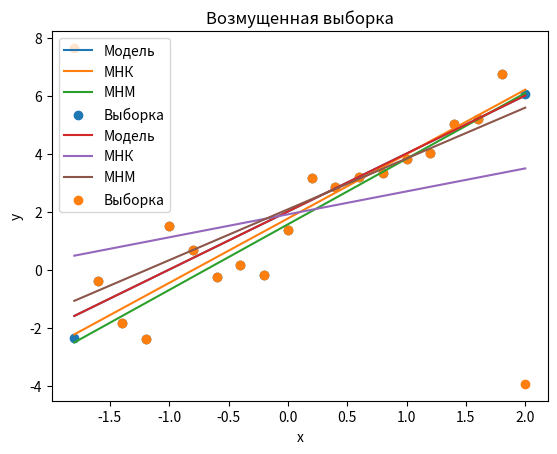

The script that saved this image:
import matplotlib.pyplot as plt
import numpy as np
from scipy.stats import norm
from scipy.optimize import minimize


def lin(a, b):
    return lambda x: np.full_like(x, a)+np.full_like(x, b)*x \
           if isinstance(x, np.ndarray) else a + b * x

def abs_func(params, x, y):
    return np.sum(np.abs(y - params[0] - params[1] * x))

size = 20
ref = lin(2, 2)
x = np.linspace(-1.8, 2, size)
y1 = ref(x) + norm.rvs(size=size)
y2 = y1.copy()
y2[0] += 10
y2[-1] -= 10
xm = np.mean(x)
d = np.mean(x*x) - xm**2
for y, name in zip([y1, y2], ['Изначальная выборка',
                              'Возмущенная выборка']):
    ym = np.mean(y)
    b = (np.mean(x*y) - ym*xm) / d
    lsm = (ym - xm*b, b)
    lam = minimize(abs_func, [0, 1],
                   args=(x, y),
                   method='COBYLA').x
    plt.plot(x, ref(x), label='Модель')
    plt.plot(x, lin(*lsm)(x), label='МНК')
    plt.plot(x, lin(*lam)(x), label='МНМ')
    plt.scatter(x, y, label='Выборка')
    plt.legend()
    plt.xlabel('x')
    plt.ylabel('y')
    plt.title(name)
    print(lsm, lam)
    plt.show()


